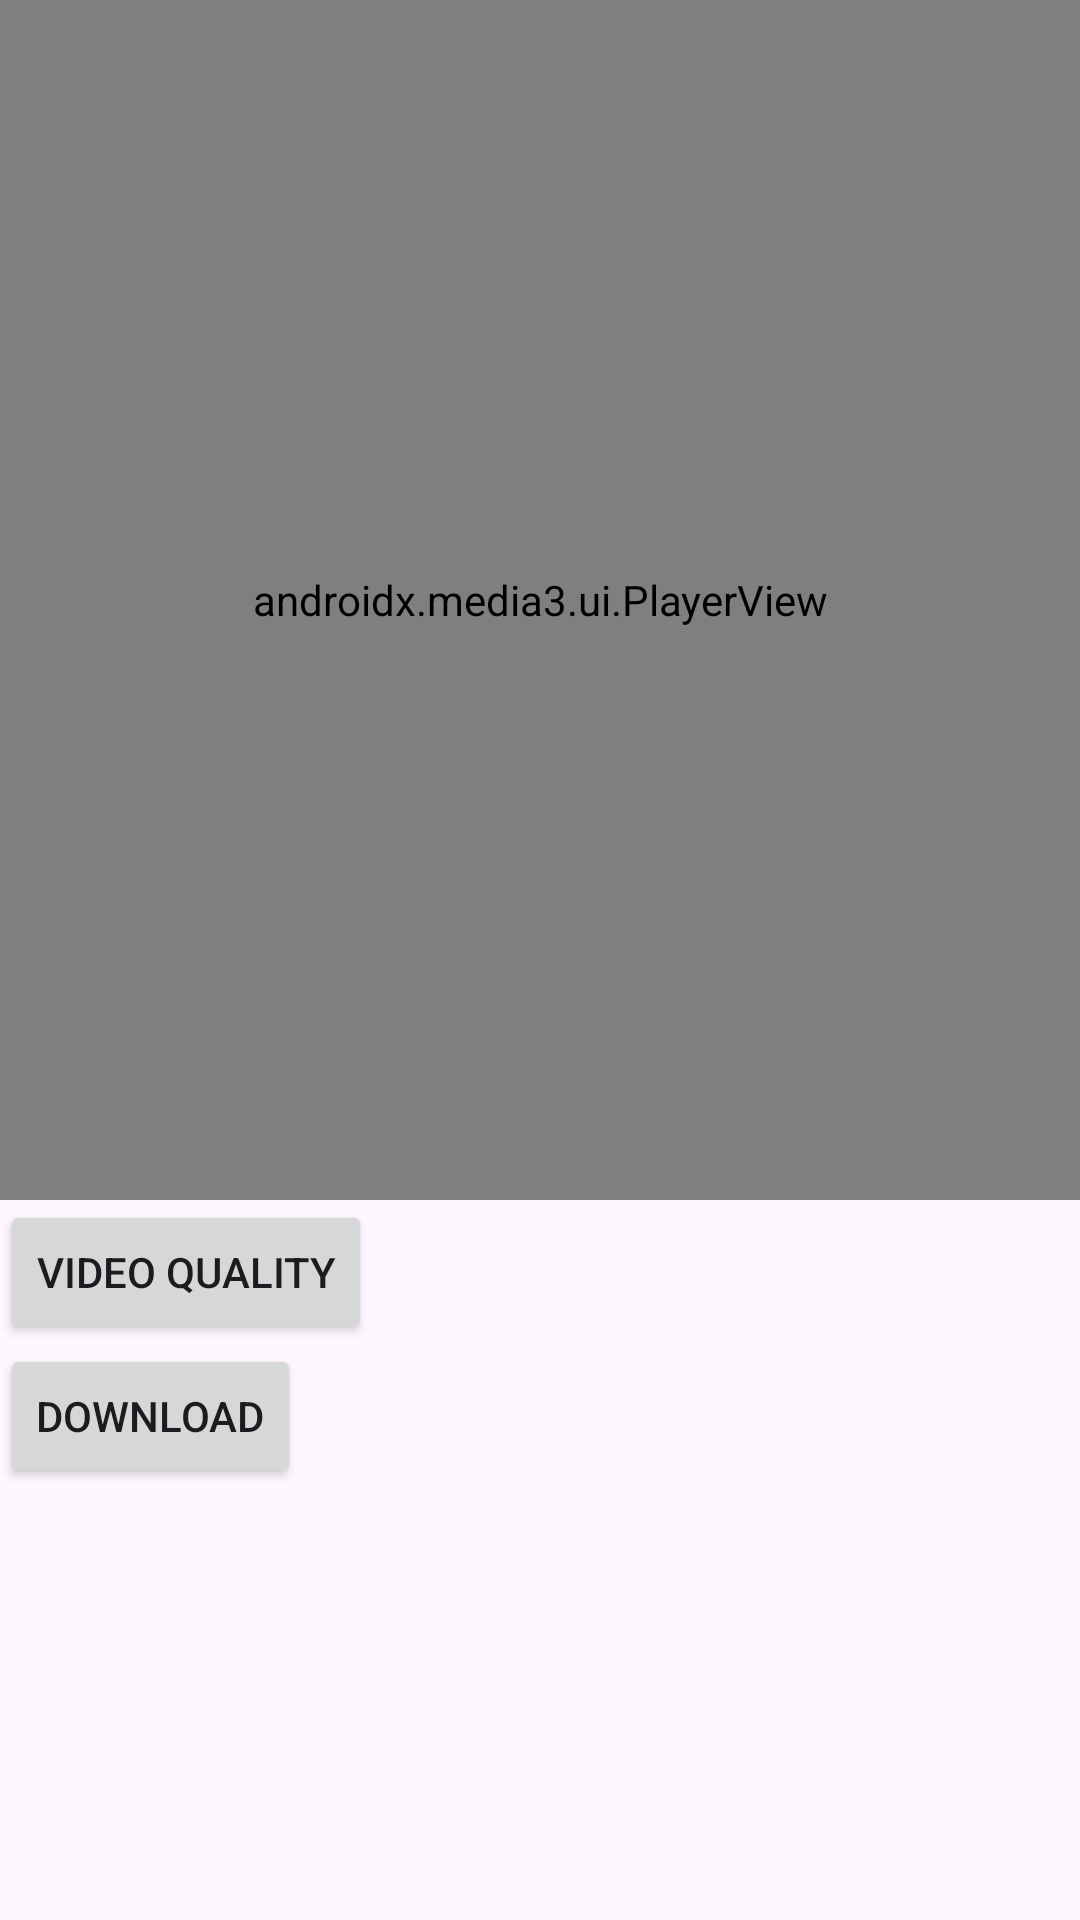

Write the Android layout XML for this screen, with the resource values it uses.
<!-- AndroidManifest.xml: application theme Theme.PythonChaquoAndroidDemo -->
<!-- res/layout/activity_main.xml -->
<?xml version="1.0" encoding="utf-8"?>
<LinearLayout xmlns:android="http://schemas.android.com/apk/res/android"
    xmlns:app="http://schemas.android.com/apk/res-auto"
    xmlns:tools="http://schemas.android.com/tools"
    android:layout_width="match_parent"
    android:layout_height="match_parent"
    android:orientation="vertical"
    tools:context=".MainActivity">

    <androidx.media3.ui.PlayerView
        android:id="@+id/playerView"
        android:layout_width="match_parent"
        android:layout_height="400dp"/>

    <Button android:id="@+id/select_tracks_button"
        android:layout_width="wrap_content"
        android:layout_height="wrap_content"
        android:text="Video Quality"
        android:enabled="true"/>
    <Button android:id="@+id/download"
        android:layout_width="wrap_content"
        android:layout_height="wrap_content"
        android:text="Download"
        android:enabled="true"/>


</LinearLayout>
<!-- resources referenced by this layout -->
<resources>
  <style name="Theme.PythonChaquoAndroidDemo" parent="Base.Theme.PythonChaquoAndroidDemo" />
  <style name="Base.Theme.PythonChaquoAndroidDemo" parent="Theme.Material3.DayNight.NoActionBar">
          
          
      </style>
</resources>
